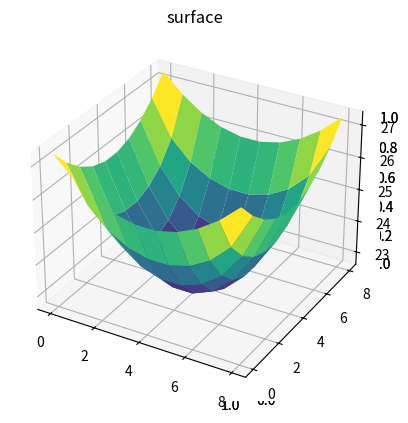

Write the Python code that produced this figure.
# -*- coding: utf-8 -*-
"""
Spyder Editor

This is a temporary script file.
"""

from mpl_toolkits import mplot3d

import numpy as np
import matplotlib.pyplot as plt
fig = plt.figure()
ax = plt.axes(projection='3d')
ax = plt.axes(projection='3d')

def f(x, y):
    return (np.sqrt(x*x +y*y)+np.sqrt((8-x)*(8-x) +y*y)+np.sqrt((8-y)*(8-y) +x*x)+np.sqrt((8-x)*(8-x) +(8-y)*(8-y)))

x = np.linspace(0, 8, 10)
y = np.linspace(0, 8, 10)

X, Y = np.meshgrid(x, y)
Z = f(X, Y)
ax = plt.axes(projection='3d')
ax.plot_surface(X, Y, Z, rstride=1, cstride=1,
                cmap='viridis', edgecolor='none')
ax.set_title('surface');


b =min([min(p) for p in Z]) 
print(b)
  
